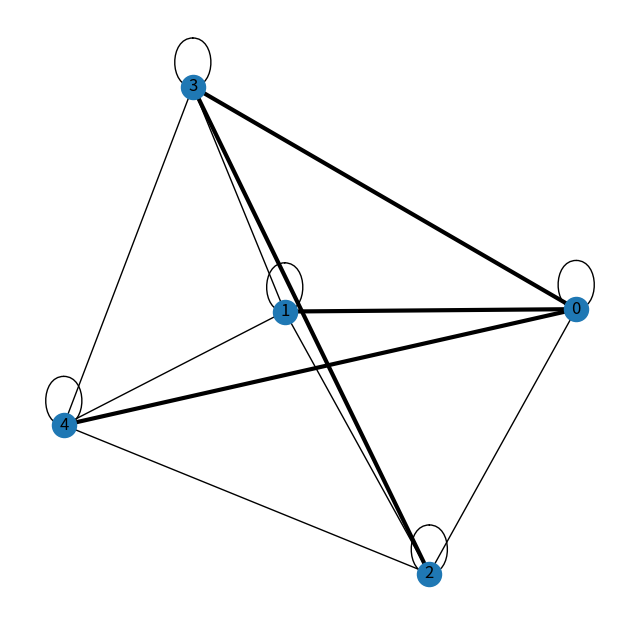

This chart was generated by the following Python code:
import numpy as np
import networkx as nx
import matplotlib.pyplot as plt
import argparse
import random

if __name__ == '__main__':

    parser = argparse.ArgumentParser()
    parser.add_argument('--node_fn', type=int, default=5)
    args = parser.parse_args()

    n = args.node_fn

    Graph = nx.Graph()

    #ノードの追加
    for i in range(n):
        Graph.add_node('{0}'.format(i))

    # エッジの追加
    for i in range(n):
        for j in range(i, n):
            Graph.add_edge('{0}'.format(i), '{0}'.format(j), weight=random.randint(0,10))

    min_tree = nx.minimum_spanning_tree(Graph)

    # グラフの描画
    plt.figure(figsize = (8,8))
    pos = nx.spring_layout(Graph, k=1.5)
    nx.draw_networkx(Graph, pos)
    nx.draw_networkx_edges(min_tree, pos, width=3)

    plt.axis("off")
    plt.show()
